2-way image classification set "pet-recognition" from GitHub (BinhMisfit/pet-recognition); label vocabulary: cat, dog.

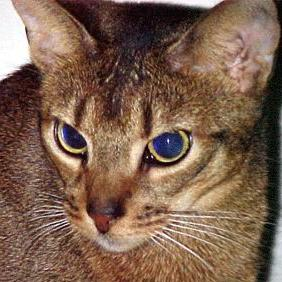
Label: cat

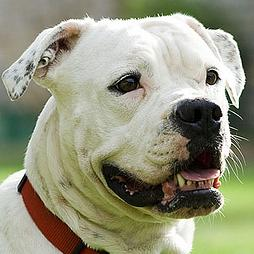
Label: dog

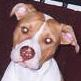
Label: dog

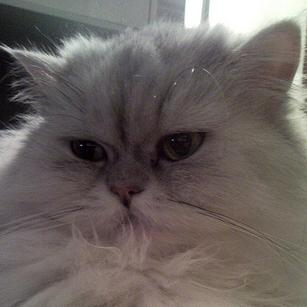
Label: cat

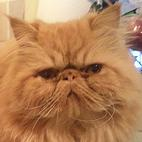
Label: cat

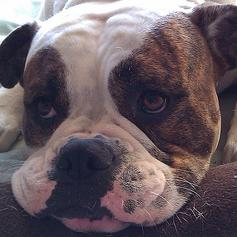
Label: dog
